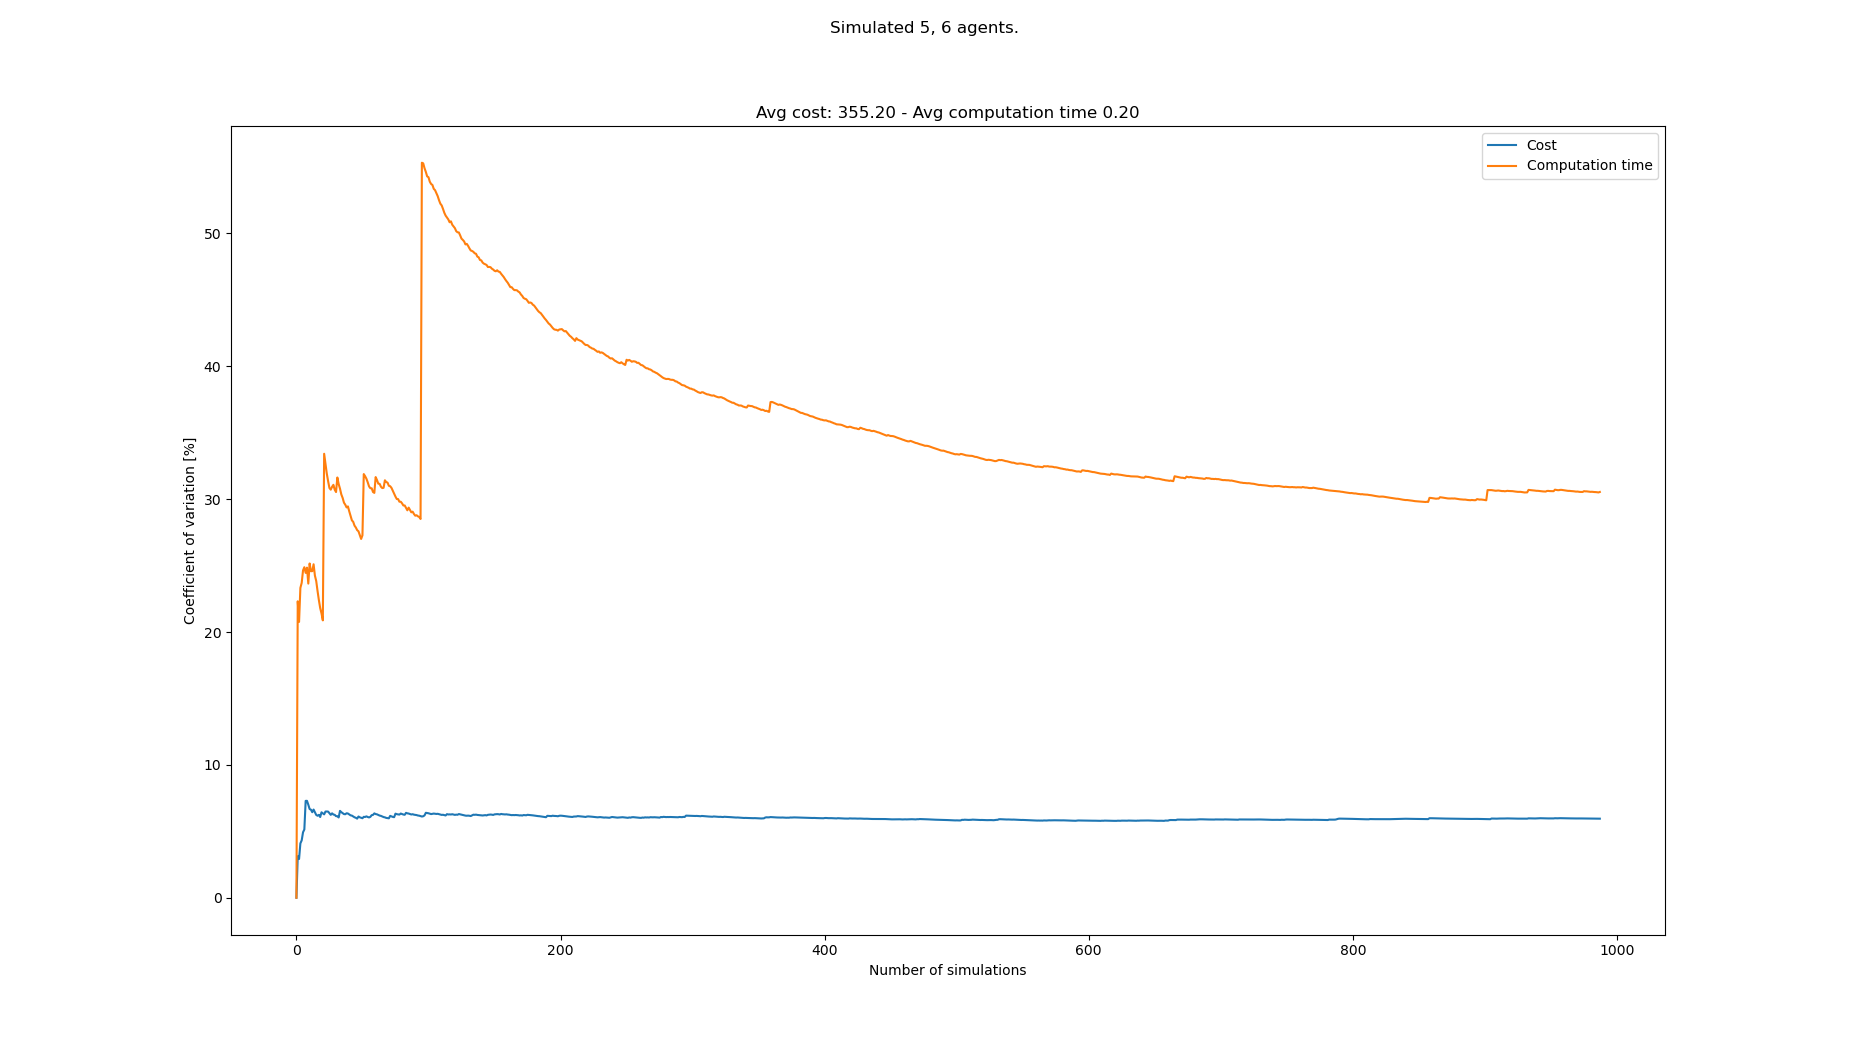

The file beside this chart, header and first rows:
starts, goals, Cost, Cost_var, Cost_mean, Cost_std, Computation time, Computation time_var, Computation time_mean, Computation time_std
[(6, 0), (0, 0), (8, 0), (4, 0), (7, 0),…, [(3, 21), (2, 21), (0, 21), (5, 21), (7,…, 363, 0.0, 363.0, 0.0, 0.1447, 0.0, 0.1447, 0.0
[(7, 0), (5, 0), (1, 0), (0, 0), (2, 0),…, [(5, 21), (0, 21), (1, 21), (8, 21), (3,…, 341, 3.125, 352.0, 11.0, 0.2279, 22.31, 0.1863, 0.04157
[(5, 0), (3, 0), (0, 0), (1, 0), (4, 0),…, [(7, 21), (0, 21), (5, 21), (1, 21), (6,…, 363, 2.916, 355.7, 10.37, 0.2402, 20.76, 0.2043, 0.04241
[(3, 0), (2, 0), (6, 0), (0, 0), (4, 0),…, [(1, 21), (0, 21), (2, 21), (6, 21), (8,…, 330, 4.091, 349.2, 14.29, 0.1471, 23.32, 0.19, 0.0443
[(2, 0), (8, 0), (4, 0), (5, 0), (3, 0),…, [(5, 21), (8, 21), (0, 21), (3, 21), (7,…, 330, 4.32, 345.4, 14.92, 0.148, 23.7, 0.1816, 0.04304
[(2, 0), (1, 0), (8, 0), (0, 0), (4, 0),…, [(4, 21), (3, 21), (8, 21), (7, 21), (0,…, 319, 4.928, 341.0, 16.8, 0.1357, 24.63, 0.1739, 0.04285
[(0, 0), (1, 0), (2, 0), (7, 0), (3, 0),…, [(5, 21), (6, 21), (8, 21), (1, 21), (4,…, 319, 5.137, 337.9, 17.36, 0.1354, 24.88, 0.1684, 0.0419
[(7, 0), (1, 0), (2, 0), (3, 0), (8, 0),…, [(8, 21), (2, 21), (5, 21), (1, 21), (7,…, 396, 7.292, 345.1, 25.17, 0.2201, 24.45, 0.1749, 0.04276
[(1, 0), (6, 0), (4, 0), (0, 0), (7, 0),…, [(1, 21), (2, 21), (8, 21), (7, 21), (5,…, 374, 7.293, 348.3, 25.4, 0.2403, 24.84, 0.1822, 0.04526
[(8, 0), (6, 0), (1, 0), (7, 0), (2, 0),…, [(3, 21), (6, 21), (8, 21), (0, 21), (1,…, 363, 7.003, 349.8, 24.5, 0.1774, 23.64, 0.1817, 0.04296
[(0, 0), (4, 0), (2, 0), (8, 0), (1, 0),…, [(5, 21), (4, 21), (6, 21), (7, 21), (2,…, 352, 6.676, 350.0, 23.37, 0.2663, 25.16, 0.1894, 0.04764
[(3, 0), (1, 0), (4, 0), (5, 0), (7, 0),…, [(2, 21), (5, 21), (1, 21), (7, 21), (0,…, 374, 6.629, 352.0, 23.33, 0.2378, 24.58, 0.1934, 0.04753
[(7, 0), (5, 0), (3, 0), (2, 0), (4, 0),…, [(8, 21), (1, 21), (6, 21), (7, 21), (3,…, 341, 6.439, 351.2, 22.61, 0.1548, 24.58, 0.1904, 0.04681
[(1, 0), (5, 0), (3, 0), (2, 0), (0, 0),…, [(7, 21), (2, 21), (4, 21), (1, 21), (6,…, 385, 6.637, 353.6, 23.47, 0.2662, 25.1, 0.1958, 0.04915
[(1, 0), (0, 0), (7, 0), (4, 0), (2, 0),…, [(0, 21), (3, 21), (7, 21), (6, 21), (1,…, 363, 6.435, 354.2, 22.79, 0.1958, 24.25, 0.1958, 0.04749
[(0, 0), (2, 0), (8, 0), (3, 0), (1, 0),…, [(0, 21), (4, 21), (8, 21), (2, 21), (5,…, 352, 6.235, 354.1, 22.08, 0.1723, 23.84, 0.1944, 0.04633
[(7, 0), (3, 0), (8, 0), (2, 0), (0, 0),…, [(3, 21), (6, 21), (0, 21), (7, 21), (2,…, 374, 6.172, 355.2, 21.92, 0.2051, 23.09, 0.195, 0.04502
[(1, 0), (8, 0), (6, 0), (2, 0), (0, 0),…, [(1, 21), (6, 21), (2, 21), (4, 21), (8,…, 330, 6.239, 353.8, 22.08, 0.2023, 22.41, 0.1954, 0.04378
[(6, 0), (2, 0), (0, 0), (4, 0), (1, 0),…, [(6, 21), (0, 21), (7, 21), (2, 21), (1,…, 352, 6.076, 353.7, 21.49, 0.1965, 21.8, 0.1955, 0.04262
[(3, 0), (5, 0), (4, 0), (8, 0), (7, 0),…, [(7, 21), (6, 21), (1, 21), (8, 21), (2,…, 396, 6.43, 355.9, 22.88, 0.2293, 21.4, 0.1972, 0.04218
[(0, 0), (1, 0), (7, 0), (2, 0), (6, 0),…, [(2, 21), (0, 21), (6, 21), (3, 21), (8,…, 374, 6.353, 356.7, 22.66, 0.1977, 20.88, 0.1972, 0.04117
[(2, 0), (1, 0), (6, 0), (5, 0), (8, 0),…, [(6, 21), (3, 21), (0, 21), (5, 21), (7,…, 374, 6.275, 357.5, 22.43, 0.4727, 33.42, 0.2097, 0.07008
[(5, 0), (2, 0), (0, 0), (8, 0), (3, 0),…, [(2, 21), (0, 21), (3, 21), (4, 21), (6,…, 396, 6.488, 359.2, 23.3, 0.2164, 32.64, 0.21, 0.06855
[(7, 0), (2, 0), (4, 0), (3, 0), (6, 0),…, [(0, 21), (8, 21), (2, 21), (4, 21), (5,…, 385, 6.492, 360.2, 23.39, 0.2154, 31.92, 0.2102, 0.06711
[(8, 0), (5, 0), (4, 0), (1, 0), (2, 0),…, [(2, 21), (3, 21), (0, 21), (5, 21), (4,…, 385, 6.484, 361.2, 23.42, 0.2633, 31.35, 0.2124, 0.06658
[(0, 0), (5, 0), (2, 0), (6, 0), (8, 0),…, [(2, 21), (8, 21), (0, 21), (6, 21), (4,…, 363, 6.358, 361.3, 22.97, 0.1993, 30.84, 0.2118, 0.06533
[(8, 0), (6, 0), (1, 0), (3, 0), (0, 0),…, [(7, 21), (4, 21), (3, 21), (8, 21), (0,…, 363, 6.238, 361.4, 22.54, 0.1702, 30.71, 0.2103, 0.06459
[(6, 0), (2, 0), (1, 0), (7, 0), (4, 0),…, [(0, 21), (6, 21), (7, 21), (2, 21), (8,…, 330, 6.354, 360.2, 22.89, 0.1507, 30.93, 0.2082, 0.06439
[(5, 0), (6, 0), (2, 0), (7, 0), (1, 0),…, [(5, 21), (0, 21), (6, 21), (1, 21), (8,…, 352, 6.262, 360, 22.54, 0.1519, 31.08, 0.2062, 0.06409
[(2, 0), (4, 0), (7, 0), (3, 0), (5, 0),…, [(6, 21), (7, 21), (4, 21), (3, 21), (0,…, 341, 6.24, 359.3, 22.42, 0.1855, 30.71, 0.2055, 0.06313
[(8, 0), (3, 0), (2, 0), (5, 0), (1, 0),…, [(7, 21), (1, 21), (8, 21), (4, 21), (3,…, 363, 6.14, 359.5, 22.07, 0.1702, 30.53, 0.2044, 0.06241
[(0, 0), (6, 0), (8, 0), (4, 0), (5, 0),…, [(5, 21), (4, 21), (3, 21), (1, 21), (6,…, , 6.14, 359.5, 22.07, 0.1076, 31.63, 0.2014, 0.0637
[(8, 0), (3, 0), (6, 0), (2, 0), (0, 0),…, [(0, 21), (3, 21), (8, 21), (2, 21), (6,…, 363, 6.043, 359.6, 21.73, 0.2039, 31.14, 0.2015, 0.06272
[(8, 0), (1, 0), (3, 0), (6, 0), (0, 0),…, [(0, 21), (2, 21), (3, 21), (1, 21), (4,…, 418, 6.539, 361.3, 23.63, 0.1839, 30.79, 0.2009, 0.06187
[(5, 0), (3, 0), (8, 0), (4, 0), (2, 0),…, [(2, 21), (3, 21), (6, 21), (1, 21), (8,…, 363, 6.441, 361.4, 23.28, 0.1989, 30.35, 0.2009, 0.06098
[(2, 0), (6, 0), (3, 0), (4, 0), (0, 0),…, [(0, 21), (3, 21), (4, 21), (2, 21), (8,…, 352, 6.368, 361.1, 23, 0.1768, 30.09, 0.2002, 0.06025
[(4, 0), (0, 0), (2, 0), (5, 0), (7, 0),…, [(8, 21), (7, 21), (4, 21), (0, 21), (6,…, 352, 6.297, 360.9, 22.72, 0.1902, 29.74, 0.1999, 0.05946
[(4, 0), (2, 0), (6, 0), (0, 0), (7, 0),…, [(7, 21), (5, 21), (6, 21), (3, 21), (0,…, 341, 6.285, 360.3, 22.65, 0.1676, 29.58, 0.1991, 0.0589
[(4, 0), (5, 0), (1, 0), (2, 0), (8, 0),…, [(4, 21), (3, 21), (1, 21), (8, 21), (6,…, 330, 6.36, 359.5, 22.87, 0.1727, 29.38, 0.1984, 0.05829
[(4, 0), (1, 0), (7, 0), (8, 0), (6, 0),…, [(0, 21), (1, 21), (7, 21), (6, 21), (2,…, 341, 6.339, 359.1, 22.76, 0.1487, 29.45, 0.1972, 0.05807
[(0, 0), (1, 0), (2, 0), (8, 0), (4, 0),…, [(3, 21), (0, 21), (1, 21), (8, 21), (5,…, 352, 6.27, 358.9, 22.5, 0.2, 29.08, 0.1972, 0.05736
[(6, 0), (5, 0), (3, 0), (1, 0), (4, 0),…, [(4, 21), (8, 21), (6, 21), (0, 21), (5,…, 352, 6.203, 358.7, 22.25, 0.1936, 28.75, 0.1972, 0.05668
[(8, 0), (6, 0), (4, 0), (5, 0), (2, 0),…, [(4, 21), (6, 21), (5, 21), (7, 21), (2,…, 341, 6.182, 358.3, 22.15, 0.1993, 28.41, 0.1972, 0.05602
[(6, 0), (8, 0), (7, 0), (5, 0), (4, 0),…, [(8, 21), (1, 21), (4, 21), (6, 21), (0,…, 352, 6.118, 358.1, 21.91, 0.1648, 28.29, 0.1965, 0.05559
[(4, 0), (1, 0), (8, 0), (5, 0), (6, 0),…, [(8, 21), (2, 21), (4, 21), (6, 21), (1,…, 352, 6.056, 358.0, 21.68, 0.1889, 28.01, 0.1963, 0.05498
[(3, 0), (5, 0), (0, 0), (1, 0), (4, 0),…, [(5, 21), (1, 21), (7, 21), (3, 21), (0,…, 374, 6.018, 358.4, 21.57, 0.2555, 27.86, 0.1976, 0.05506
[(0, 0), (3, 0), (8, 0), (6, 0), (2, 0),…, [(0, 21), (5, 21), (4, 21), (1, 21), (8,…, 363, 5.954, 358.5, 21.34, 0.1771, 27.67, 0.1972, 0.05455
[(1, 0), (5, 0), (8, 0), (7, 0), (4, 0),…, [(7, 21), (1, 21), (4, 21), (3, 21), (5,…, 319, 6.115, 357.6, 21.87, 0.164, 27.58, 0.1965, 0.05418
[(8, 0), (3, 0), (1, 0), (6, 0), (0, 0),…, [(4, 21), (5, 21), (0, 21), (1, 21), (8,…, 363, 6.053, 357.7, 21.65, 0.2243, 27.29, 0.197, 0.05377
[(5, 0), (4, 0), (7, 0), (3, 0), (0, 0),…, [(6, 21), (1, 21), (0, 21), (2, 21), (8,…, 374, 6.019, 358.1, 21.55, 0.2025, 27.01, 0.1971, 0.05324
[(1, 0), (2, 0), (5, 0), (7, 0), (8, 0),…, [(2, 21), (4, 21), (0, 21), (1, 21), (3,…, 374, 5.986, 358.4, 21.45, 0.2904, 27.28, 0.199, 0.05428
[(4, 0), (6, 0), (3, 0), (1, 0), (0, 0),…, [(4, 21), (3, 21), (8, 21), (0, 21), (6,…, 396, 6.091, 359.1, 21.87, 0.4662, 31.89, 0.2041, 0.06508
[(6, 0), (7, 0), (2, 0), (1, 0), (3, 0),…, [(2, 21), (3, 21), (6, 21), (0, 21), (7,…, 341, 6.077, 358.8, 21.8, 0.1751, 31.73, 0.2036, 0.06459
[(3, 0), (5, 0), (4, 0), (8, 0), (2, 0),…, [(6, 21), (2, 21), (4, 21), (1, 21), (8,…, 330, 6.127, 358.2, 21.95, 0.1801, 31.54, 0.2031, 0.06406
[(7, 0), (2, 0), (4, 0), (0, 0), (3, 0),…, [(8, 21), (1, 21), (5, 21), (0, 21), (4,…, 352, 6.077, 358.1, 21.76, 0.198, 31.27, 0.203, 0.06348
[(0, 0), (6, 0), (7, 0), (3, 0), (1, 0),…, [(8, 21), (5, 21), (7, 21), (3, 21), (0,…, 374, 6.045, 358.4, 21.67, 0.2239, 30.96, 0.2034, 0.06297
[(2, 0), (4, 0), (6, 0), (0, 0), (3, 0),…, [(3, 21), (7, 21), (1, 21), (0, 21), (4,…, 330, 6.091, 357.9, 21.8, 0.1744, 30.82, 0.2029, 0.06254
[(2, 0), (0, 0), (3, 0), (1, 0), (6, 0),…, [(8, 21), (7, 21), (4, 21), (6, 21), (3,…, 319, 6.215, 357.2, 22.2, 0.1567, 30.82, 0.2021, 0.06229
[(2, 0), (5, 0), (8, 0), (3, 0), (4, 0),…, [(5, 21), (7, 21), (0, 21), (2, 21), (1,…, 385, 6.236, 357.7, 22.31, 0.2295, 30.54, 0.2026, 0.06186
[(4, 0), (1, 0), (7, 0), (6, 0), (8, 0),…, [(5, 21), (8, 21), (4, 21), (6, 21), (1,…, 319, 6.35, 357, 22.67, 0.1645, 30.47, 0.2019, 0.06153
... 908 more rows
